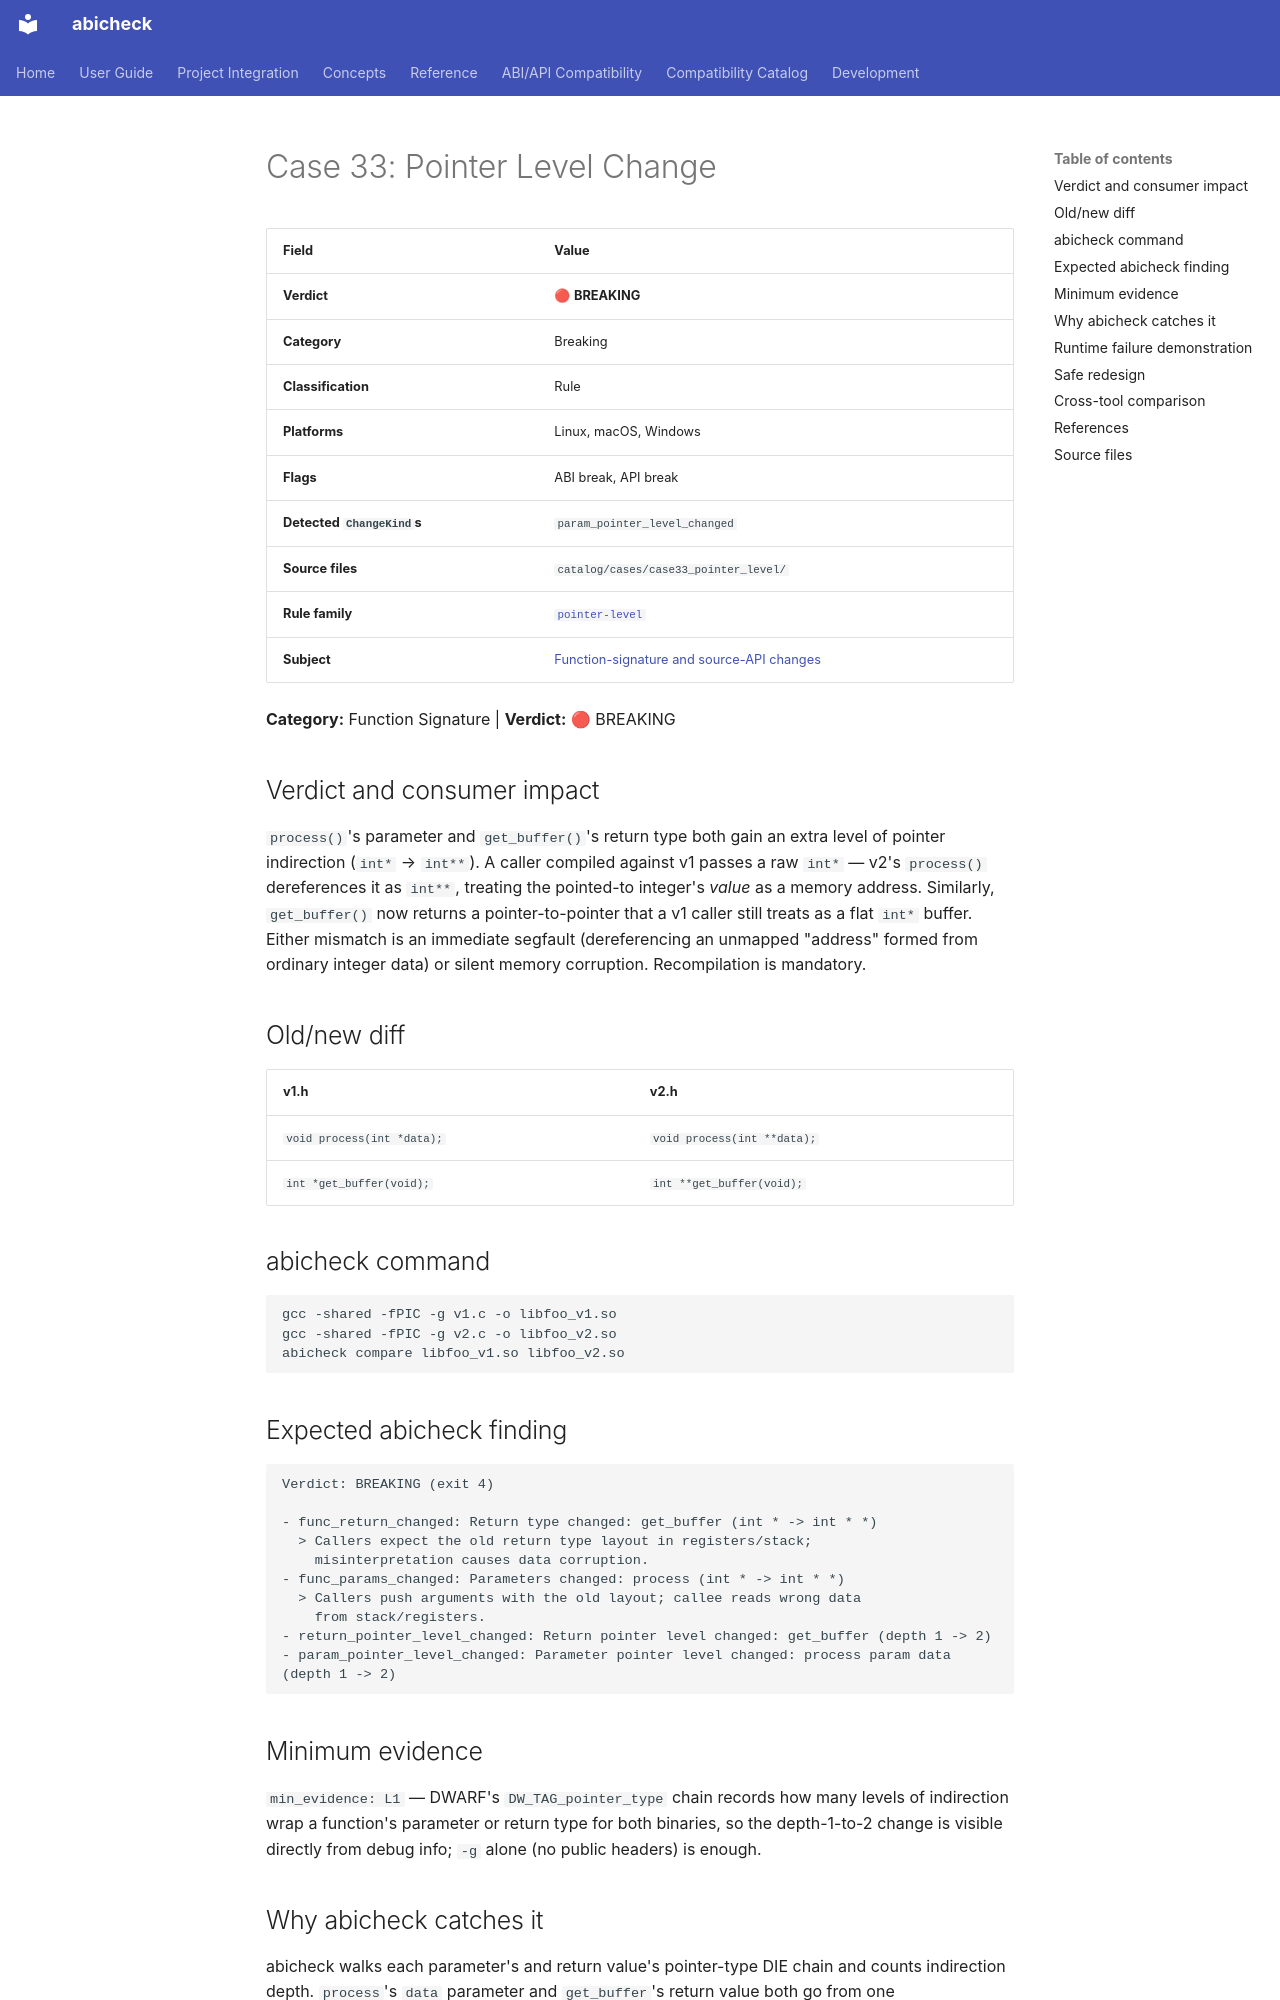

repository: abicheck/abicheck · page: reference/examples/case33_pointer_level/index.html · generator: mkdocs

<!-- DO NOT EDIT — generated by scripts/gen_examples_docs.py. Source: catalog/cases/<case>/README.md + catalog/ground_truth.json. -->
# Case 33: Pointer Level Change

| Field | Value |
|-------|-------|
| **Verdict** | 🔴 **BREAKING** |
| **Category** | Breaking |
| **Classification** | Rule |
| **Platforms** | Linux, macOS, Windows |
| **Flags** | ABI break, API break |
| **Detected `ChangeKind`s** | `param_pointer_level_changed` |
| **Source files** | `catalog/cases/case33_pointer_level/` |
| **Rule family** | [`pointer-level`](by-rule/pointer-level.md) |
| **Subject** | [Function-signature and source-API changes](by-subject/function-signature-and-source-api-changes.md) |

**Category:** Function Signature | **Verdict:** 🔴 BREAKING

## Verdict and consumer impact

`process()`'s parameter and `get_buffer()`'s return type both gain an
extra level of pointer indirection (`int*` → `int**`). A caller compiled
against v1 passes a raw `int*` — v2's `process()` dereferences it as
`int**`, treating the pointed-to integer's *value* as a memory address.
Similarly, `get_buffer()` now returns a pointer-to-pointer that a v1
caller still treats as a flat `int*` buffer. Either mismatch is an
immediate segfault (dereferencing an unmapped "address" formed from
ordinary integer data) or silent memory corruption. Recompilation is
mandatory.

## Old/new diff

| v1.h | v2.h |
|------|------|
| `void process(int *data);` | `void process(int **data);` |
| `int *get_buffer(void);` | `int **get_buffer(void);` |

## abicheck command

```bash
gcc -shared -fPIC -g v1.c -o libfoo_v1.so
gcc -shared -fPIC -g v2.c -o libfoo_v2.so
abicheck compare libfoo_v1.so libfoo_v2.so
```

## Expected abicheck finding

```text
Verdict: BREAKING (exit 4)

- func_return_changed: Return type changed: get_buffer (int * -> int * *)
  > Callers expect the old return type layout in registers/stack;
    misinterpretation causes data corruption.
- func_params_changed: Parameters changed: process (int * -> int * *)
  > Callers push arguments with the old layout; callee reads wrong data
    from stack/registers.
- return_pointer_level_changed: Return pointer level changed: get_buffer (depth 1 -> 2)
- param_pointer_level_changed: Parameter pointer level changed: process param data (depth 1 -> 2)
```

## Minimum evidence

`min_evidence: L1` — DWARF's `DW_TAG_pointer_type` chain records how many
levels of indirection wrap a function's parameter or return type for both
binaries, so the depth-1-to-2 change is visible directly from debug info;
`-g` alone (no public headers) is enough.
